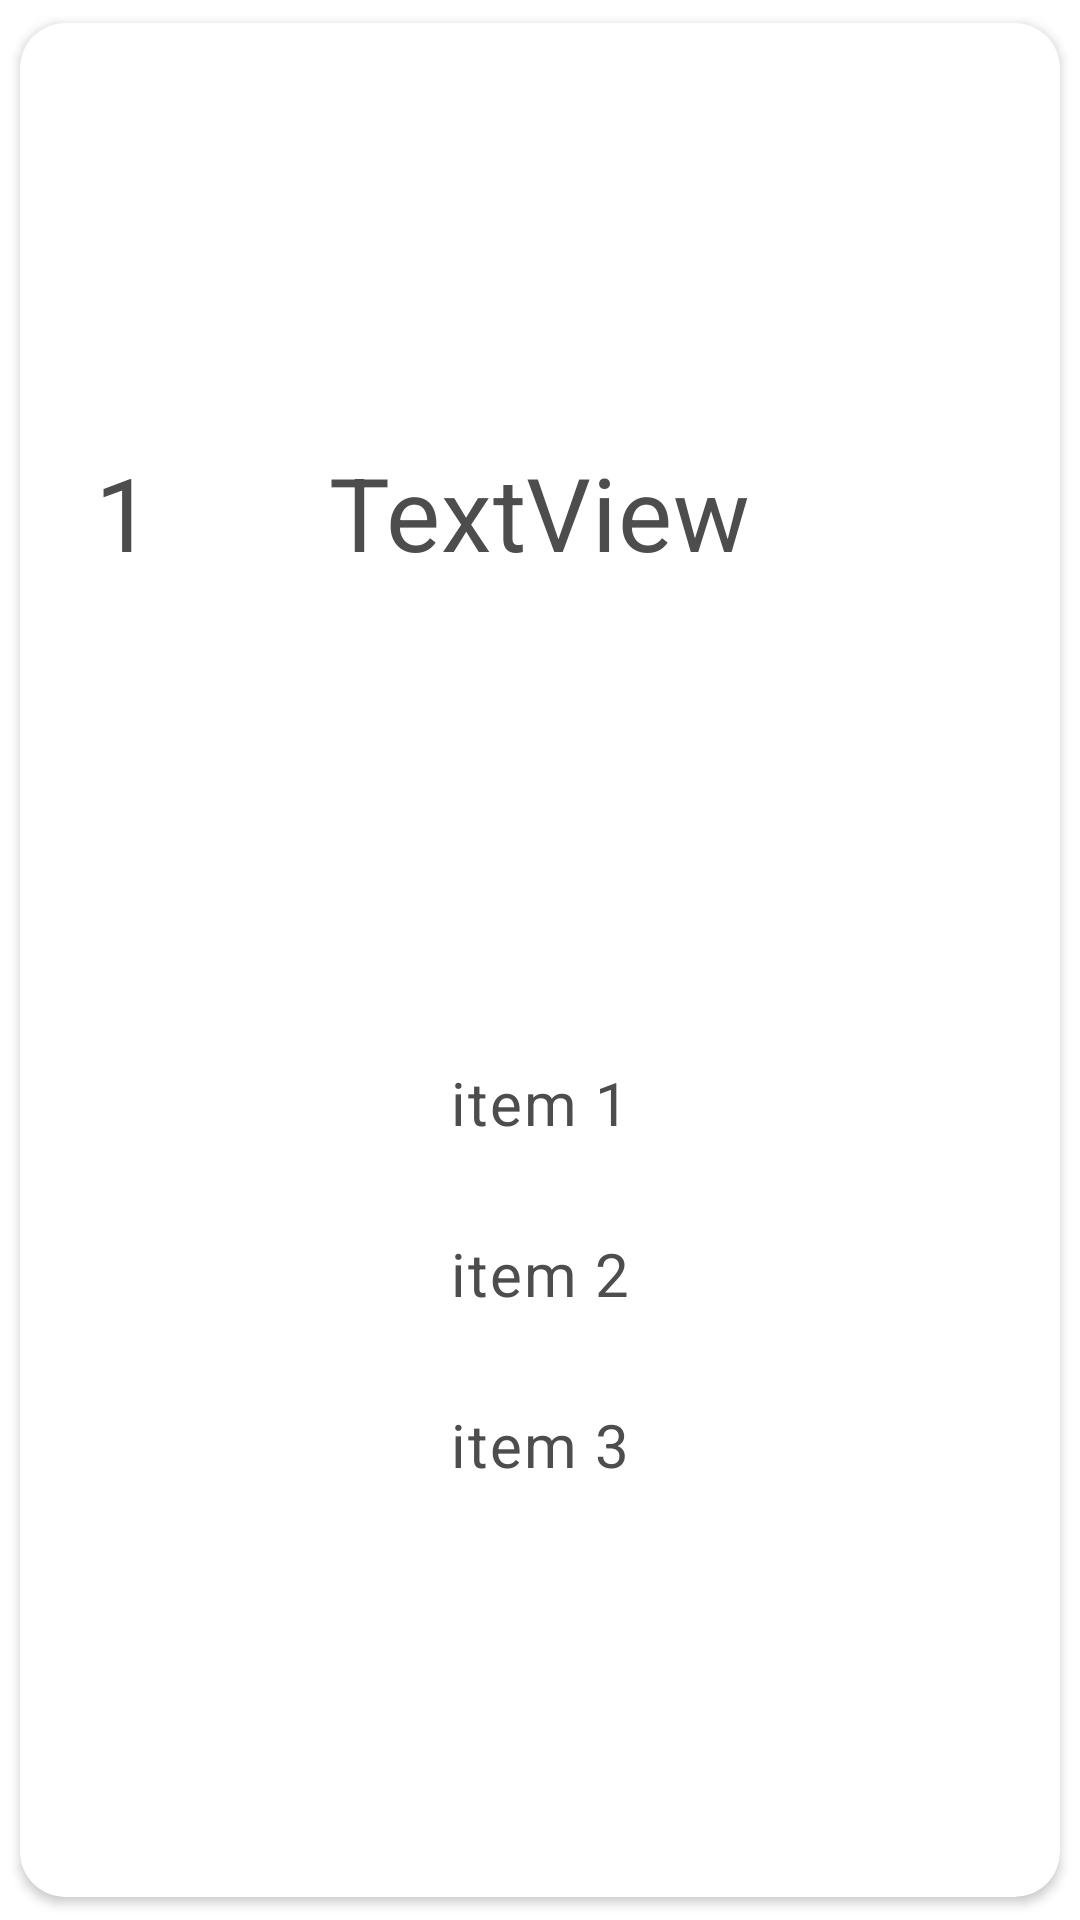

The Android layout XML behind this screen, and the referenced resources:
<!-- AndroidManifest.xml: application theme Theme.RealtimeKeyword -->
<!-- res/layout/card_item.xml -->
<?xml version="1.0" encoding="utf-8"?>
<com.google.android.material.card.MaterialCardView xmlns:tools="http://schemas.android.com/tools"
    android:id="@+id/card1"
    android:layout_width="match_parent"
    android:layout_height="wrap_content"
    android:layout_margin="5dp"
    app:cardUseCompatPadding="true"
    app:cardCornerRadius="15dp"
    app:cardElevation="@dimen/cardview_default_elevation"
    xmlns:android="http://schemas.android.com/apk/res/android"
    xmlns:app="http://schemas.android.com/apk/res-auto">
    <androidx.constraintlayout.widget.ConstraintLayout
        android:layout_width="match_parent"
        android:layout_height="match_parent"
        >
        
        <androidx.constraintlayout.widget.ConstraintLayout
            android:id="@+id/titleLayout"
            android:layout_width="match_parent"
            android:layout_height="wrap_content"
            android:layout_margin="5dp"
            android:paddingVertical="10dp"
            android:orientation="vertical"
            app:layout_constraintStart_toStartOf="parent"
            app:layout_constraintBottom_toTopOf="@+id/contentsLayout"
            app:layout_constraintTop_toTopOf="parent"
            app:layout_constraintEnd_toEndOf="parent">

            <TextView
                android:id="@+id/card_num"
                android:layout_width="wrap_content"
                android:layout_height="wrap_content"
                android:layout_marginTop="8dp"
                android:layout_marginBottom="8dp"
                android:paddingStart="10dp"
                android:paddingEnd="10dp"
                android:layout_marginLeft="10dp"
                android:layout_marginStart="10dp"
                android:text="1"
                android:textColor="@color/gray60"
                android:textAppearance="?attr/textAppearanceHeadline4"
                app:layout_constraintBottom_toBottomOf="parent"
                app:layout_constraintEnd_toEndOf="parent"
                app:layout_constraintHorizontal_bias="0.0"
                app:layout_constraintStart_toStartOf="parent"
                app:layout_constraintTop_toTopOf="parent"
                app:layout_constraintVertical_bias="0.0"
                />

            <TextView
                android:id="@+id/card_text"
                android:layout_width="wrap_content"
                android:layout_height="wrap_content"
                android:gravity="center_vertical"
                android:text="TextView"
                android:textColor="@color/gray60"
                android:textAppearance="?attr/textAppearanceHeadline4"
                app:layout_constraintBottom_toBottomOf="parent"
                app:layout_constraintEnd_toEndOf="parent"
                app:layout_constraintStart_toStartOf="parent"
                app:layout_constraintTop_toTopOf="parent" />
        </androidx.constraintlayout.widget.ConstraintLayout>

        
        <androidx.constraintlayout.widget.ConstraintLayout
            android:id="@+id/contentsLayout"
            android:layout_width="match_parent"
            android:layout_height="wrap_content"
            android:layout_margin="5dp"
            app:layout_constraintTop_toBottomOf="@id/titleLayout"
            app:layout_constraintBottom_toBottomOf="parent"
            app:layout_constraintStart_toStartOf="parent"
            app:layout_constraintEnd_toEndOf="parent">
            <TextView
                android:id="@+id/content1"
                android:text="item 1"
                android:textColor="@color/gray60"
                android:textSize="20sp"
                android:layout_width="0dp"
                android:layout_height="wrap_content"
                android:layout_margin="5dp"
                android:paddingVertical="10dp"
                android:gravity="start|center_vertical"
                android:textAlignment="center"
                android:textAppearance="?attr/textAppearanceBody1"
                app:layout_constraintBottom_toTopOf="@id/content2"
                app:layout_constraintEnd_toEndOf="parent"
                app:layout_constraintStart_toStartOf="parent"
                app:layout_constraintTop_toTopOf="parent"
                app:layout_constraintVertical_bias="0.0"
                android:paddingHorizontal="10dp"
                tools:ignore="RtlCompat" />
            <TextView
                android:id="@+id/content2"
                android:text="item 2"
                android:textColor="@color/gray60"
                android:textSize="20sp"
                android:layout_width="0dp"
                android:layout_height="wrap_content"
                android:layout_margin="5dp"
                android:paddingVertical="10dp"
                android:gravity="start|center_vertical"
                android:textAlignment="center"
                android:textAppearance="?attr/textAppearanceBody1"
                app:layout_constraintBottom_toTopOf="@id/content3"
                app:layout_constraintEnd_toEndOf="parent"
                app:layout_constraintStart_toStartOf="parent"
                app:layout_constraintTop_toBottomOf="@id/content1"
                app:layout_constraintVertical_bias="0.0"
                android:paddingHorizontal="10dp"
                tools:ignore="RtlCompat" />
            <TextView
                android:id="@+id/content3"
                android:text="item 3"
                android:textColor="@color/gray60"
                android:textSize="20sp"
                android:layout_width="0dp"
                android:layout_height="wrap_content"
                android:layout_margin="5dp"
                android:paddingVertical="10dp"
                android:gravity="start|center_vertical"
                android:textAlignment="center"
                android:textAppearance="?attr/textAppearanceBody1"
                app:layout_constraintBottom_toBottomOf="parent"
                app:layout_constraintEnd_toEndOf="parent"
                app:layout_constraintStart_toStartOf="parent"
                app:layout_constraintTop_toBottomOf="@id/content2"
                app:layout_constraintVertical_bias="0.0"
                android:paddingHorizontal="10dp"
                tools:ignore="RtlCompat" />
        </androidx.constraintlayout.widget.ConstraintLayout>
    </androidx.constraintlayout.widget.ConstraintLayout>
</com.google.android.material.card.MaterialCardView>
<!-- resources referenced by this layout -->
<resources>
  <color name="gray60">#4D4D4D</color>
  <style name="Theme.RealtimeKeyword" parent="Theme.MaterialComponents.DayNight.DarkActionBar">
          
          <item name="colorPrimary">@color/black</item>
          <item name="colorPrimaryVariant">#121212</item>
          <item name="colorOnPrimary">@color/white</item>
          
          <item name="colorSecondary">@color/gray20</item>
          <item name="colorSecondaryVariant">@color/gray40</item>
          <item name="colorOnSecondary">@color/black</item>
          
          <item name="android:statusBarColor" tools:targetApi="l">?attr/colorPrimaryVariant</item>
          
  
          <item name="windowActionBar">false</item>
          <item name="windowNoTitle">true</item>
      </style>
  <color name="black">#FF000000</color>
  <color name="white">#FFFFFFFF</color>
  <color name="gray20">#D4D4D4</color>
  <color name="gray40">#999999</color>
</resources>
